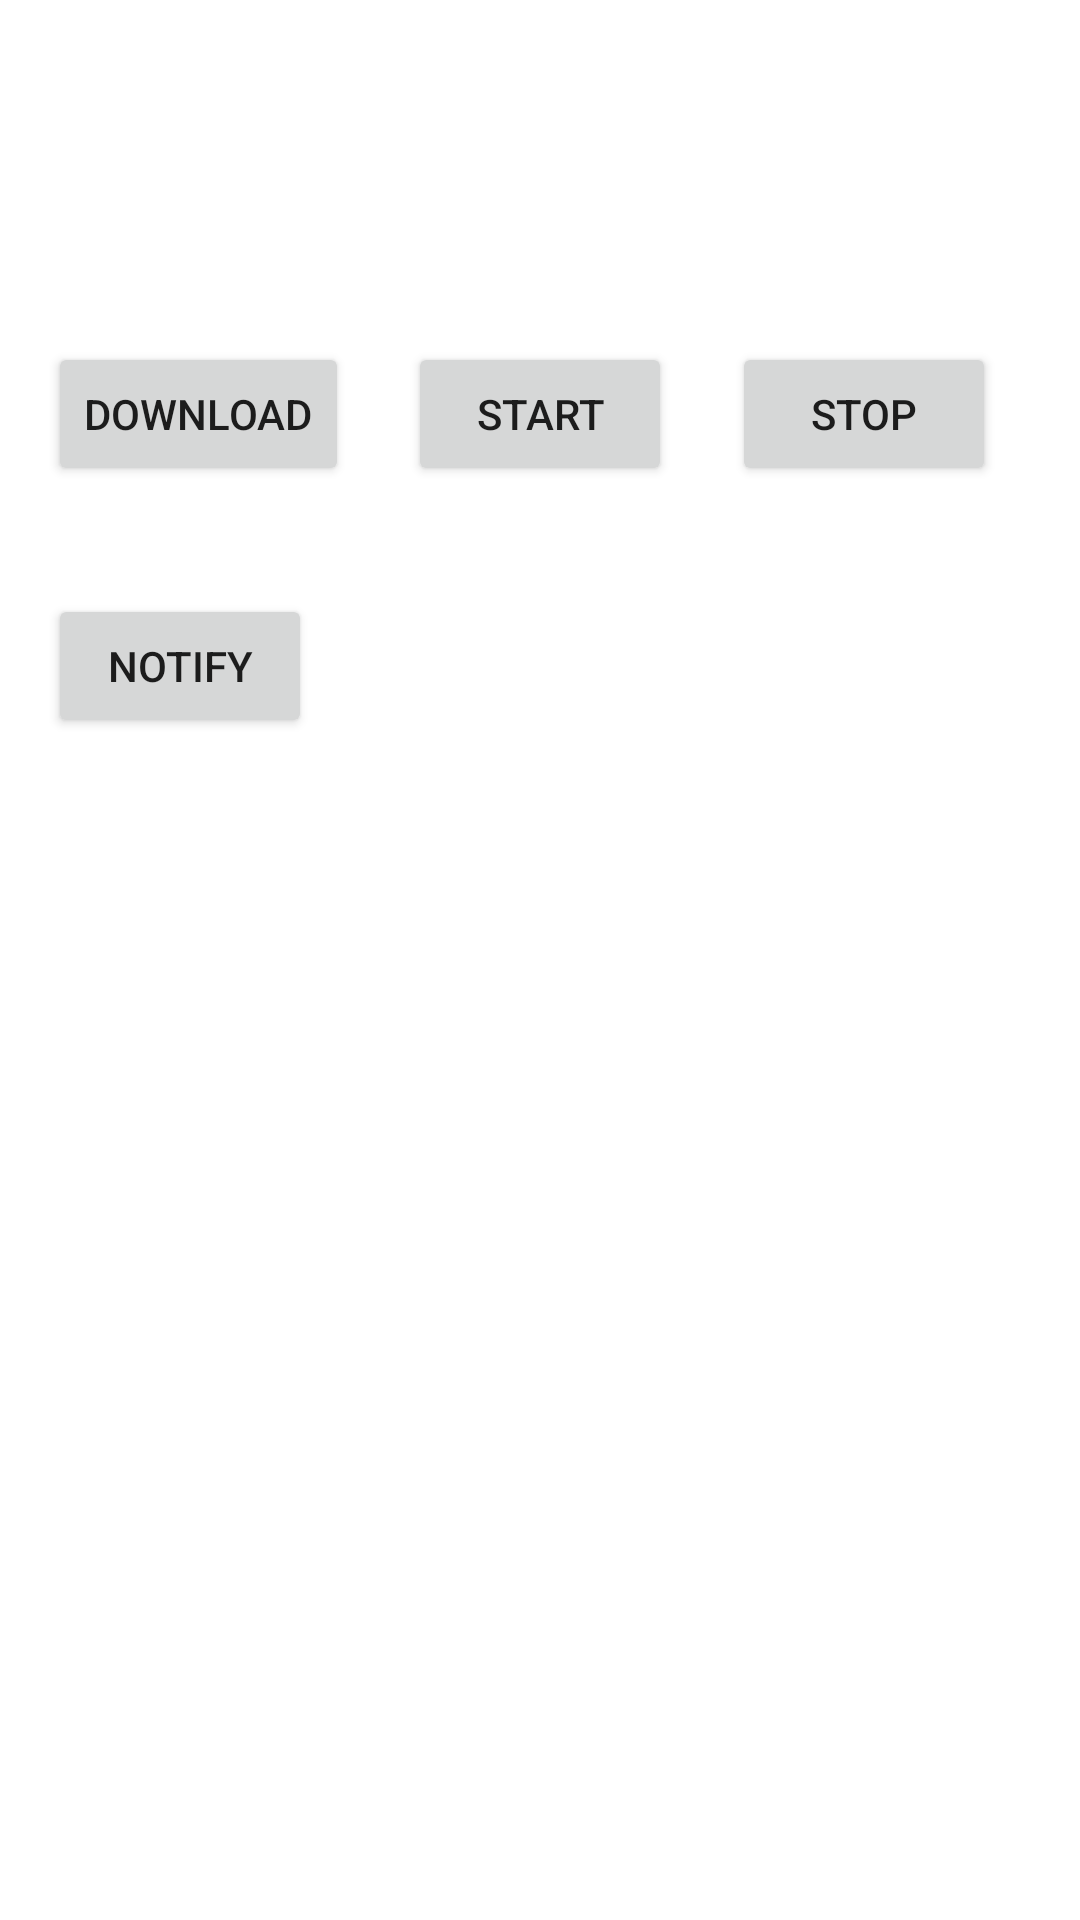

This screen was rendered from an Android layout file. Write that file and the resources it references.
<!-- AndroidManifest.xml: application theme Theme.Harmanapp -->
<!-- res/layout/activity_async.xml -->
<?xml version="1.0" encoding="utf-8"?>
<androidx.constraintlayout.widget.ConstraintLayout xmlns:android="http://schemas.android.com/apk/res/android"
    xmlns:app="http://schemas.android.com/apk/res-auto"
    xmlns:tools="http://schemas.android.com/tools"
    android:layout_width="match_parent"
    android:layout_height="match_parent"
    tools:context=".async.AsyncActivity">

    <ProgressBar
        android:id="@+id/progressBar"
        style="?android:attr/progressBarStyleHorizontal"
        android:layout_width="match_parent"
        android:layout_height="wrap_content"
        android:layout_marginStart="16dp"
        android:layout_marginTop="51dp"
        android:visibility="invisible"
        app:layout_constraintStart_toStartOf="parent"
        app:layout_constraintTop_toTopOf="parent" />

    <Button
        android:id="@+id/btnDownload"
        android:layout_width="wrap_content"
        android:layout_height="wrap_content"
        android:layout_marginStart="16dp"
        android:layout_marginTop="114dp"
        android:onClick="downloadHandler"
        android:text="Download"
        app:layout_constraintStart_toStartOf="parent"
        app:layout_constraintTop_toTopOf="parent" />

    <Button
        android:id="@+id/btnStart"
        android:layout_width="wrap_content"
        android:layout_height="wrap_content"
        android:onClick="downloadHandler"
        android:text="start"
        app:layout_constraintBaseline_toBaselineOf="@+id/btnDownload"
        app:layout_constraintEnd_toEndOf="parent"
        app:layout_constraintStart_toStartOf="parent" />

    <Button
        android:id="@+id/btnStop"
        android:layout_width="wrap_content"
        android:layout_height="wrap_content"
        android:layout_marginStart="20dp"
        android:onClick="downloadHandler"
        android:text="stop"
        app:layout_constraintBaseline_toBaselineOf="@+id/btnStart"
        app:layout_constraintStart_toEndOf="@+id/btnStart" />

    <Button
        android:id="@+id/btnNotify"
        android:layout_width="wrap_content"
        android:layout_height="wrap_content"
        android:layout_marginStart="16dp"
        android:layout_marginTop="36dp"
        android:onClick="downloadHandler"

        android:text="notify"
        app:layout_constraintStart_toStartOf="parent"
        app:layout_constraintTop_toBottomOf="@+id/btnDownload" />
</androidx.constraintlayout.widget.ConstraintLayout>
<!-- resources referenced by this layout -->
<resources>
  <style name="Theme.Harmanapp" parent="Theme.MaterialComponents.DayNight.DarkActionBar">
          
          <item name="colorPrimary">@color/purple_500</item>
          <item name="colorPrimaryVariant">@color/purple_700</item>
          <item name="colorOnPrimary">@color/white</item>
          
          <item name="colorSecondary">@color/teal_200</item>
          <item name="colorSecondaryVariant">@color/teal_700</item>
          <item name="colorOnSecondary">@color/black</item>
          
          <item name="android:statusBarColor" tools:targetApi="l">?attr/colorPrimaryVariant</item>
          
      </style>
  <!-- not gathered from this repository: default colours our renderer supplied (Android Studio template values) -->
  <color name="purple_500">#FF6200EE</color>
  <color name="purple_700">#FF3700B3</color>
  <color name="teal_200">#FF03DAC5</color>
  <color name="teal_700">#FF018786</color>
  <color name="black">#FF000000</color>
  <color name="white">#FFFFFFFF</color>
</resources>
